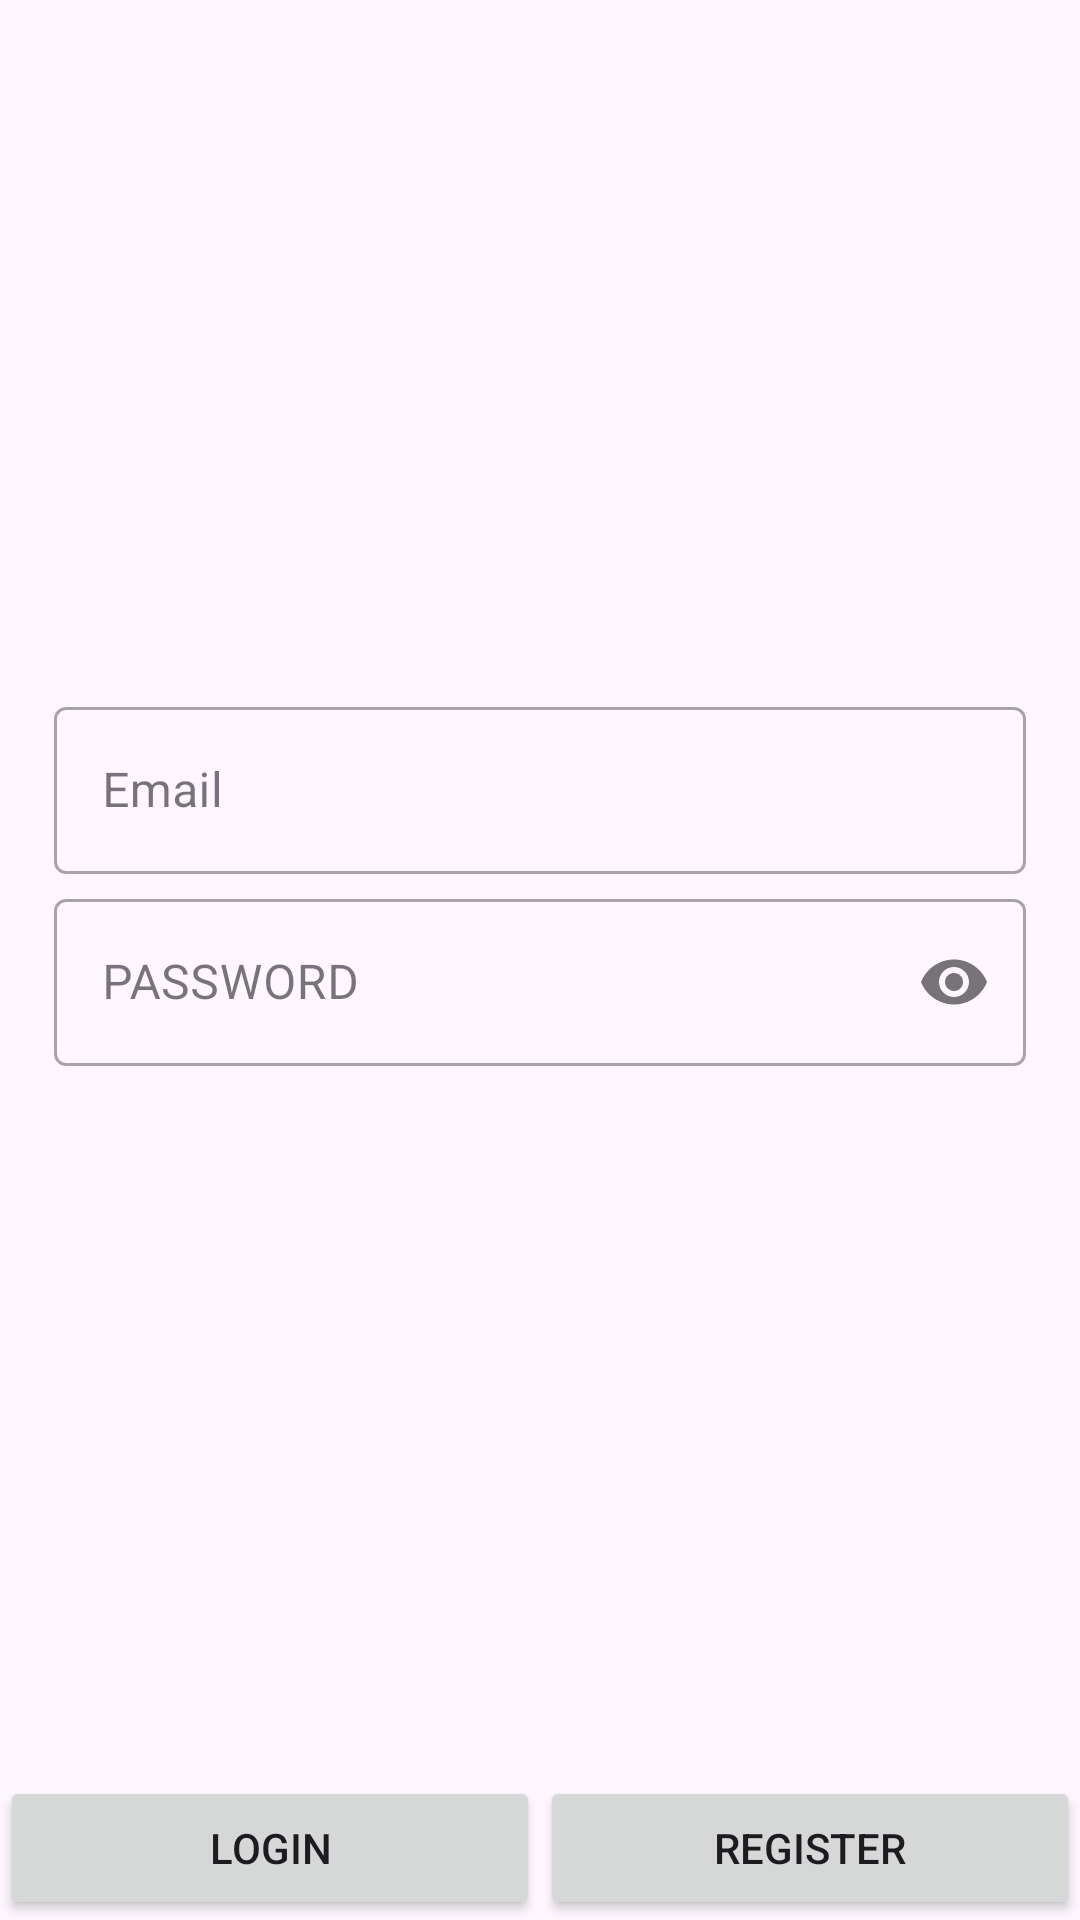

Produce the Android XML layout that renders to this screen, including the resource entries it uses.
<!-- AndroidManifest.xml: application theme Theme.AndroidSec -->
<!-- res/layout/activity_main.xml -->
<?xml version="1.0" encoding="utf-8"?>
<androidx.constraintlayout.widget.ConstraintLayout xmlns:android="http://schemas.android.com/apk/res/android"
    xmlns:app="http://schemas.android.com/apk/res-auto"
    xmlns:tools="http://schemas.android.com/tools"
    android:layout_width="match_parent"
    android:layout_height="match_parent"
    tools:context=".MainActivity">










    <ProgressBar
        android:id="@+id/prgbar"
        android:layout_width="48dp"
        android:layout_height="48dp"
        android:visibility="gone"
        app:layout_constraintBottom_toBottomOf="parent"
        app:layout_constraintEnd_toEndOf="parent"
        app:layout_constraintStart_toStartOf="parent"
        app:layout_constraintTop_toTopOf="parent" />
    <com.google.android.material.textfield.TextInputLayout
        android:id="@+id/txtLay_emailAdd"
        style="@style/Widget.MaterialComponents.TextInputLayout.OutlinedBox"
        android:layout_width="0dp"
        android:layout_height="0dp"
        android:hint="Email"
        app:endIconMode="clear_text"
        app:layout_constraintBottom_toBottomOf="parent"
        app:layout_constraintEnd_toEndOf="parent"
        app:layout_constraintHeight_percent="0.1"
        app:layout_constraintStart_toStartOf="parent"
        app:layout_constraintTop_toTopOf="parent"
        app:layout_constraintVertical_bias="0.4"
        app:layout_constraintWidth_percent="0.9">

        <com.google.android.material.textfield.TextInputEditText
            android:id="@+id/txtInput_email"
            android:layout_width="match_parent"
            android:layout_height="wrap_content"
            android:maxLength="20" />
    </com.google.android.material.textfield.TextInputLayout>

    <com.google.android.material.textfield.TextInputLayout
        android:id="@+id/txtLay_pass_signup"
        style="@style/Widget.MaterialComponents.TextInputLayout.OutlinedBox"
        android:layout_width="0dp"
        android:layout_height="0dp"
        android:hint="PASSWORD"
        app:endIconDrawable="@drawable/ic_lock"
        app:endIconMode="password_toggle"
        app:layout_constraintEnd_toEndOf="parent"
        app:layout_constraintHeight_percent="0.1"
        app:layout_constraintStart_toStartOf="parent"
        app:layout_constraintTop_toBottomOf="@+id/txtLay_emailAdd"
        app:layout_constraintWidth_percent="0.9">

        <com.google.android.material.textfield.TextInputEditText
            android:id="@+id/txt_pass"
            android:layout_width="match_parent"
            android:layout_height="wrap_content"
            android:inputType="textPassword"
            android:maxLength="15" />
    </com.google.android.material.textfield.TextInputLayout>

    <Button
        android:id="@+id/btn_login"
        android:layout_width="0dp"
        android:layout_height="48dp"
        android:layout_marginEnd="@dimen/_2sdp"
        android:text="login"
        app:layout_constraintBottom_toBottomOf="parent"
        app:layout_constraintEnd_toStartOf="@+id/btn_register"
        app:layout_constraintHorizontal_bias="0.5"
        app:layout_constraintStart_toStartOf="parent" />

    <Button
        android:id="@+id/btn_register"
        android:layout_width="0dp"
        android:layout_height="48dp"
        android:layout_marginStart="@dimen/_2sdp"
        android:text="register"
        app:layout_constraintBottom_toBottomOf="parent"
        app:layout_constraintEnd_toEndOf="parent"
        app:layout_constraintHorizontal_bias="0.5"
        app:layout_constraintStart_toEndOf="@+id/btn_login" />


</androidx.constraintlayout.widget.ConstraintLayout>
<!-- resources referenced by this layout -->
<resources>
  <style name="Theme.AndroidSec" parent="Base.Theme.AndroidSec" />
  <style name="Base.Theme.AndroidSec" parent="Theme.Material3.DayNight.NoActionBar">
          
          
      </style>
</resources>
